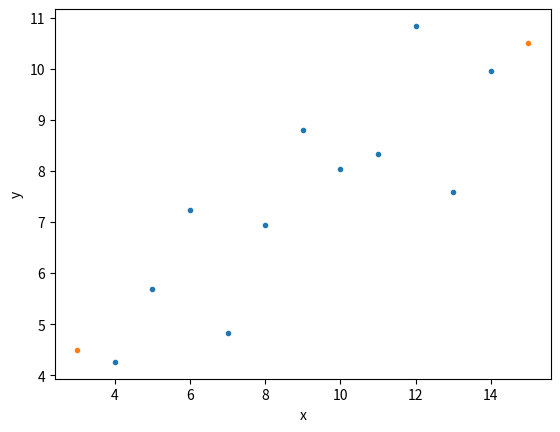

This chart was generated by the following Python code:
import numpy as np
import pandas as pd 
import matplotlib.pyplot as plt 
import seaborn as sns
import sys


x = [ 10.,   8.,  13.,   9.,  11.,  14.,   6.,   4.,  12.,   7.,   5.]
y = [  8.04,   6.95,   7.58,   8.81,   8.33,   9.96,   7.24,   4.26,
        10.84,   4.82,   5.68]

# Perform linear regression: a, b
a, b = np.polyfit(x,y,1)

# Print the slope and intercept
print(a, b)

# Generate theoretical x and y data: x_theor, y_theor
x_theor = np.array([3, 15])
y_theor = a * x_theor + b

# Plot the Anscombe data and theoretical line
_ = plt.plot(x,y, marker ='.', linestyle ='none')
_ = plt.plot(x_theor,y_theor, marker ='.', linestyle ='none')

# Label the axes
plt.xlabel('x')
plt.ylabel('y')

# Show the plot
plt.show()